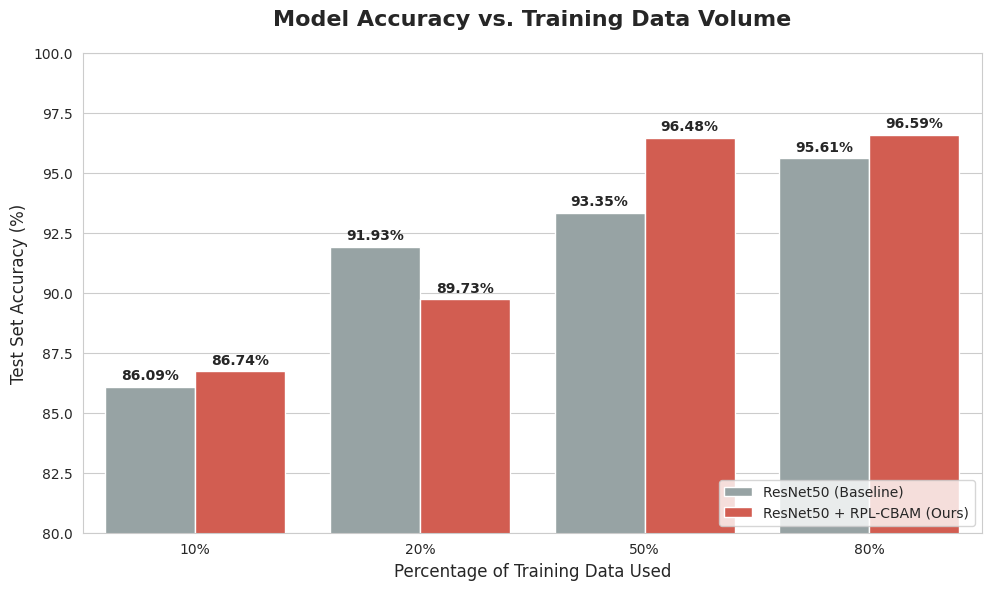
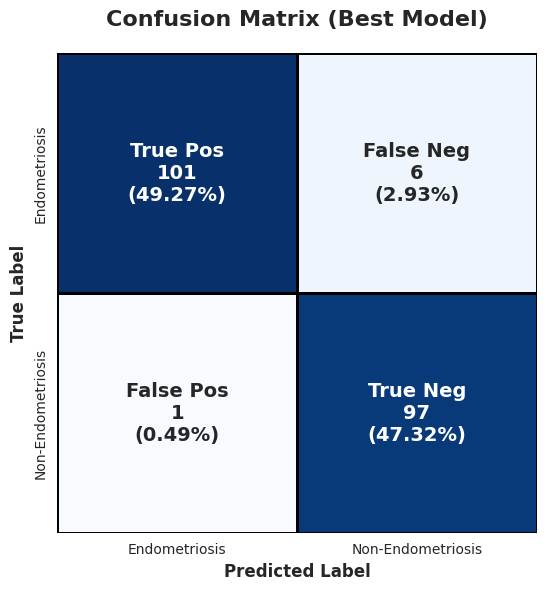

Reproduce these figures in Python, in order.
import matplotlib.pyplot as plt
import seaborn as sns
import numpy as np
import pandas as pd

# ==========================================
# 1. DATA ENTRY (Extracted from your logs)
# ==========================================

# Data Splits
splits = ['10%', '20%', '50%', '80%']

# Test Accuracy Results (%)
# Extracted from resnet_baseline.txt
acc_baseline = [86.09, 91.93, 93.35, 95.61] 

# Extracted from model_results.txt
acc_cbam =     [86.74, 89.73, 96.48, 96.59]

# Best Confusion Matrix (CBAM 80%)
# [[TP, FP], [FN, TN]]
# Note: Your logs showed [[101, 6], [1, 97]]
# Row 0: Actual Endo (101 correct, 6 wrong/FN) -> Wait, let's re-read the log matrix carefully
# Log says:
# [[101   6]   <-- Row 0: Actual Endometriosis. 101 predicted Endo, 6 predicted Non
#  [  1  97]]  <-- Row 1: Actual Non-Endo. 1 predicted Endo, 97 predicted Non
#
# So: TP=101, FN=6, FP=1, TN=97
cm_data = np.array([[101, 6], [1, 97]])
labels = ['Endometriosis', 'Non-Endometriosis']

# ==========================================
# 2. GENERATE COMPARISON BAR CHART
# ==========================================

def plot_comparison():
    # Set academic style
    sns.set_style("whitegrid")
    plt.rcParams['font.family'] = 'sans-serif'
    
    # Create DataFrame for easier plotting with Seaborn
    df = pd.DataFrame({
        'Data Volume': splits * 2,
        'Accuracy (%)': acc_baseline + acc_cbam,
        'Model': ['ResNet50 (Baseline)'] * 4 + ['ResNet50 + RPL-CBAM (Ours)'] * 4
    })

    plt.figure(figsize=(10, 6), dpi=300) # High DPI for printing
    
    # Create Bar Plot
    ax = sns.barplot(
        data=df, 
        x='Data Volume', 
        y='Accuracy (%)', 
        hue='Model',
        palette=['#95a5a6', '#e74c3c'] # Grey for baseline, Red for yours (highlights your work)
    )

    # Add titles and labels
    plt.title('Model Accuracy vs. Training Data Volume', fontsize=16, fontweight='bold', pad=20)
    plt.xlabel('Percentage of Training Data Used', fontsize=12)
    plt.ylabel('Test Set Accuracy (%)', fontsize=12)
    plt.ylim(80, 100) # Zoom in to show the differences clearly
    plt.legend(loc='lower right', frameon=True)

    # Add exact numbers on top of bars
    for container in ax.containers:
        ax.bar_label(container, fmt='%.2f%%', padding=3, fontsize=10, fontweight='bold')

    # Save
    save_path = "poster_comparison_chart.png"
    plt.tight_layout()
    plt.savefig(save_path, dpi=300)
    print(f"✅ Generated Comparison Chart: {save_path}")
    plt.close()

# ==========================================
# 3. GENERATE CONFUSION MATRIX HEATMAP
# ==========================================

def plot_confusion_matrix():
    plt.figure(figsize=(8, 6), dpi=300)
    
    # Custom annotations with counts and percentages
    group_names = ['True Pos','False Neg','False Pos','True Neg']
    group_counts = ["{0:0.0f}".format(value) for value in cm_data.flatten()]
    
    # Calculate percentages
    group_percentages = ["{0:.2%}".format(value) for value in cm_data.flatten()/np.sum(cm_data)]
    
    labels_annot = [f"{v1}\n{v2}\n({v3})" for v1, v2, v3 in zip(group_names, group_counts, group_percentages)]
    labels_annot = np.asarray(labels_annot).reshape(2,2)

    # Create Heatmap
    sns.heatmap(
        cm_data, 
        annot=labels_annot, 
        fmt='', 
        cmap='Blues', 
        xticklabels=labels, 
        yticklabels=labels,
        cbar=False,
        square=True,
        annot_kws={"size": 14, "weight": "bold"},
        linewidths=2,
        linecolor='black'
    )

    plt.title('Confusion Matrix (Best Model)', fontsize=16, fontweight='bold', pad=20)
    plt.ylabel('True Label', fontsize=12, fontweight='bold')
    plt.xlabel('Predicted Label', fontsize=12, fontweight='bold')

    # Save
    save_path = "poster_confusion_matrix.png"
    plt.tight_layout()
    plt.savefig(save_path, dpi=300)
    print(f"✅ Generated Confusion Matrix: {save_path}")
    plt.close()

if __name__ == "__main__":
    plot_comparison()
    plot_confusion_matrix()
